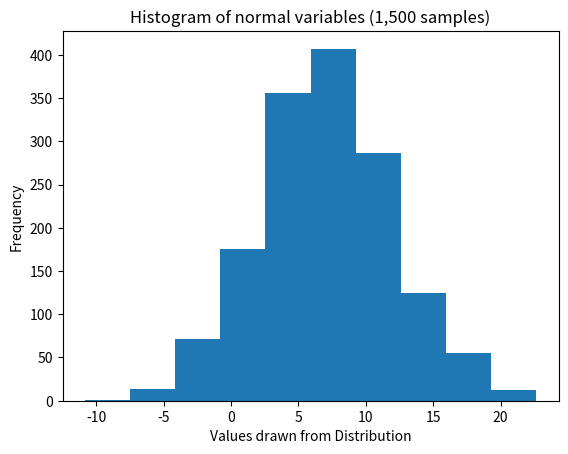

Source code (Python):
# import any necessary modules/packages
import numpy as np
import matplotlib.pyplot as plt

# Write your answer here
r1 = 6
r2 = 3
h = 10
volume = (1/3)*np.pi*h*((r1**2) + (r1*r2) + r2**2)
print(volume)


# Write your answer here
temps_c = np.array( [0,10, 20, 30, 40])
temps_f = temps_c * (9/5) + 32
print(temps_f)

print(np.mean(temps_f))


# Write your answer here
np.random.seed(1234)

sample_size = 1500

normal_samples = np.random.normal(loc = 7, scale = 5, size=sample_size)

plt.hist(x = normal_samples)
plt.xlabel("Values drawn from Distribution")
plt.ylabel("Frequency")
plt.title("Histogram of normal variables (1,500 samples)")
plt.show()


# Write your answer here
skill_1 = "Python"
skill_2 = "SQL"
job_requirements = ["Python", "Excel", "Data Analysis", "Communication"]

print(skill_1 in job_requirements)
print(skill_2 in job_requirements)

import numpy as np 
final_grade = np.random.uniform(low = 0, high = 100)

# Write your answer here
if final_grade >= 87:
    print("A")
elif final_grade >= 75:
    print("B")
elif final_grade >= 60:
    print("C")
elif final_grade >= 55:
    print("D")
else:
    print("F")

print(final_grade)

# Your code here 
p = 0.8
x = np.random.uniform(low = 0, high = 1)

if x < p:
    print("The flip was Heads")
else:
    print("The flips was Tails")

print(x)
